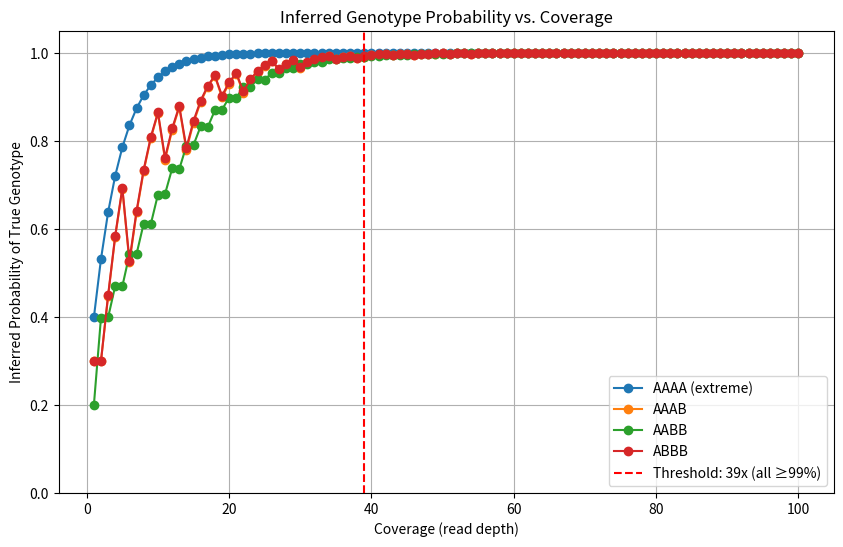

Generate this figure with matplotlib:
import matplotlib.pyplot as plt
from math import comb

###############################################################################
# ORIGINAL FUNCTION: calculate_probabilities (unchanged)
###############################################################################
def calculate_probabilities(a, b):
    # Probabilities from heuristic
    # 0:AAAA, 1:AAAB, 2:AABB, 3:ABBB, 4:BBBB
    e = 0.001
    p_values = {
        0: 1 - e,       # AAAA
        1: 3/4 + e,     # AAAB
        2: 2/4 + e,     # AABB
        3: 1/4 + e,     # ABBB
        4: 0 + e        # BBBB
    }

    def binomial_probability(n, k, p):
        return comb(n, k) * (p ** k) * ((1 - p) ** (n - k))

    n = a + b
    if a == 0 and b == 0:
        print("No reads.")
        return

    probs = {}
    for dosage, p in p_values.items():
        val = binomial_probability(n, a, p)
        if val > 1:
            val = 0
        if val < 0:
            val = 0
        probs[dosage] = val

    total_prob = sum(probs.values())
    if total_prob == 0:
        print("No reads.")
        return

    probabilities = {k: v / total_prob for k, v in probs.items()}

    # Print out the probabilities for all dosage categories
    for dosage, prob in probabilities.items():
        print(f"Dosage = {dosage}: Probability = {prob:.4f}")

    return probabilities

###############################################################################
# SIMULATION PARAMETERS AND READ GENERATION
###############################################################################
# Define ideal fractions for read generation without error:
# For genotype:
#   0 (AAAA): 1.0 (100% A, 0% B)
#   1 (AAAB): 0.75 (75% A, 25% B)
#   2 (AABB): 0.50 (50% A, 50% B)
#   3 (ABBB): 0.25 (25% A, 75% B)
# We omit genotype 4 (BBBB) because it is symmetric to AAAA.
ideal_fractions = {
    0: 1.0,   # AAAA (represents both AAAA and BBBB)
    1: 0.75,  # AAAB
    2: 0.50,  # AABB
    3: 0.25   # ABBB
}

# We'll simulate for these four genotype cases.
genotypes_to_simulate = [0, 1, 2, 3]

# Read depth (coverage) range: 1x to 100x
coverages = list(range(1, 101))

# Dictionary to store the inferred probability (from calculate_probabilities)
# for each genotype at each coverage.
# Format: probability_results[genotype] = [prob_at_depth1, prob_at_depth2, ..., prob_at_depth100]
probability_results = {geno: [] for geno in genotypes_to_simulate}

###############################################################################
# SIMULATION LOOP: For each read depth and for each genotype,
# generate ideal read counts and compute the inferred probability.
###############################################################################
for depth in coverages:
    for geno in genotypes_to_simulate:
        frac_A = ideal_fractions[geno]
        # Generate perfect read counts:
        # For example, for AAAB (geno 1) at a depth of 20, we aim for 75% A.
        ref_reads = int(round(depth * frac_A))
        alt_reads = depth - ref_reads

        # Call the original function (which applies the post-treatment error e=0.001)
        probs = calculate_probabilities(ref_reads, alt_reads)
        if probs is None:
            probability_results[geno].append(0)
        else:
            # Record the probability assigned to the true genotype (geno)
            probability_results[geno].append(probs.get(geno, 0))

###############################################################################
# DETERMINE THE MINIMUM COVERAGE WHERE EACH GENOTYPE HAS >= 99% INFERRED PROBABILITY
###############################################################################
# We want the minimum coverage at which, for all simulated genotypes, the inferred probability is at least 0.99.
threshold_coverage = None
for i, depth in enumerate(coverages):
    # Check if all four genotypes have probability >= 0.99 at this coverage
    if all(probability_results[geno][i] >= 0.99 for geno in genotypes_to_simulate):
        threshold_coverage = depth
        break

###############################################################################
# COMPOSITE PLOT: Plot the Inferred Probability vs. Coverage for Each Genotype
###############################################################################
plt.figure(figsize=(10, 6))
genotype_labels = {
    0: "AAAA (extreme)",  # representing AAAA and BBBB
    1: "AAAB",
    2: "AABB",
    3: "ABBB"
}

for geno in genotypes_to_simulate:
    plt.plot(coverages, probability_results[geno], marker='o', label=genotype_labels[geno])

# Mark the threshold coverage with a vertical line if found.
if threshold_coverage is not None:
    plt.axvline(x=threshold_coverage, color='red', linestyle='--',
                label=f"Threshold: {threshold_coverage}x (all ≥99%)")

plt.xlabel("Coverage (read depth)")
plt.ylabel("Inferred Probability of True Genotype")
plt.title("Inferred Genotype Probability vs. Coverage")
plt.ylim(0, 1.05)
plt.legend()
plt.grid(True)
plt.savefig("dosage_accuracy.png", dpi=600)
plt.show()
